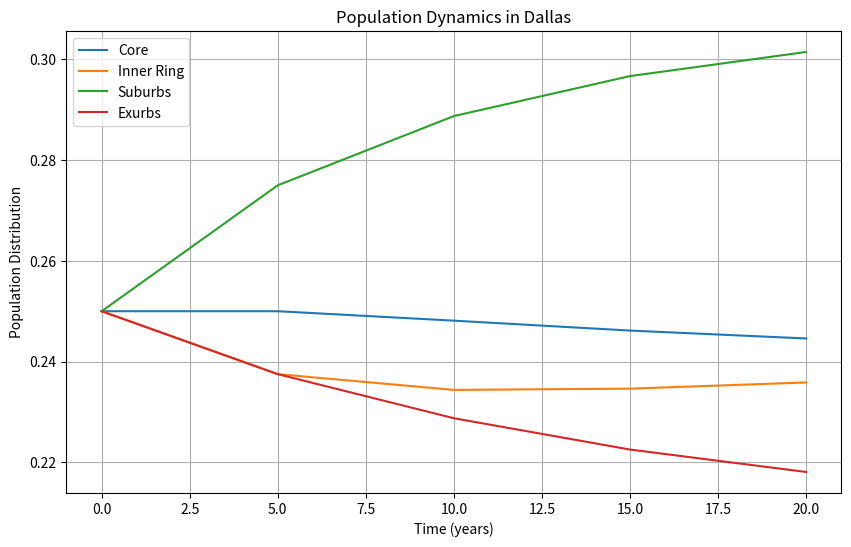

Recreate this plot in Python.
import numpy as np
import matplotlib.pyplot as plt

def main():
    D = np.array([[0.7, 0.15, 0.05, 0.1],
                  [0.1, 0.6, 0.2, 0.05],
                  [0.1, 0.2, 0.7, 0.1],
                  [0.1, 0.05, 0.05, 0.75]])
    print("Original Matrix D:")
    print(D)
    print("\n\nColumn sums:")
    print(np.sum(D, axis=0))  # Ensure columns sum to 1
    eigenvalues_D, eigenvectors_D = np.linalg.eig(D)
    print("\n\nEigenvalues:")
    print(eigenvalues_D)
    print("\n\nEigenvectors: (will use the first eigenvector corresponding to the eigenvalue of 1)")
    print(eigenvectors_D)
    print("\n\nEigenvector normalized (also steady-state vector):")
    d_steady_state = eigenvectors_D[:, 0] / np.sum(eigenvectors_D[:, 0])  # Normalize the first eigenvector
    print(d_steady_state)
    print(f"""\nThis means there is going to be equilibrium zones of \n{d_steady_state[0] * 100:.2f}% in Core, \n{d_steady_state[1]*100:.2f}% in Inner Ring, \n{d_steady_state[2]*100:.2f}% in Suburbs, and \n{d_steady_state[3]*100:.2f}% in Exurbs.""")

    print("\n\n----------Sensitivity Analysis----------")
    newD = D.copy()
    newD[0, 2] = 0.15  # Change the value in the first row, third column to 0.15
    print("\n\nModified Matrix D:")
    print(newD)
    print("\n\nColumn sums of modified D:")
    print(np.sum(newD, axis=0))
    print("Rebalancing column 3...")
    lowerSumC3 = np.sum(newD[:, 2]) - newD[0, 2]  # Sum of column 3 without the modified value
    for i in range(3):
         if i!= 0:
              newD[i, 2] = newD[i, 2] * (1 - newD[0, 2])/lowerSumC3  # Rebalance the other values in column 3
    print("\n\nRebalanced Matrix D:")
    print(newD)
    print("\n\nColumn sums of rebalanced D:")
    print(np.sum(newD, axis=0))
    newD_eigenvalues, newD_eigenvectors = np.linalg.eig(newD)
    newD_steady_state = newD_eigenvectors[:, 0] / np.sum(newD_eigenvectors[:, 0])  # Normalize the eigenvector with eigenvalue 1
    print("\n\nNew steady-state vector after modification:")
    print(newD_steady_state)
    print(f"""\nThis means there is going to be new equilibrium zones of \n{newD_steady_state[0] * 100:.2f}% in Core, \n{newD_steady_state[1]*100:.2f}% in Inner Ring, \n{newD_steady_state[2]*100:.2f}% in Suburbs, and \n{newD_steady_state[3]*100:.2f}% in Exurbs.""")

    print("\n\n----------Rate of Convergence----------")
    pop_vector = np.array([0.25, 0.25, 0.25, 0.25])  # Initial population distribution
    all_pop_vectors = [pop_vector.copy()]  # To store population distribution at each iteration
    last_pop_vector = pop_vector.copy()
    num_iterations = 0
    years_per_iteration = 5  # Each iteration represents 5 years

    while True:
        new_pop_vector = D @ last_pop_vector  # Update population distribution
        num_iterations += 1
        all_pop_vectors.append(new_pop_vector.copy())
        if np.allclose(new_pop_vector, last_pop_vector, atol=5e-3):  # Check for convergence
            print("\n\nPopulation distribution has converged to the steady-state vector:")
            print(new_pop_vector)
            print(f"Number of iterations: {num_iterations}\nThus it took {num_iterations * years_per_iteration} years to converge (assuming accuracy within 0.5%).")
            break
        last_pop_vector = new_pop_vector

    # Plotting the population distribution over time
    x = np.arange(0, num_iterations + 1) * years_per_iteration
    all_pop_vectors = np.array(all_pop_vectors)
    y = all_pop_vectors
    plt.figure(figsize=(10, 6))
    plt.plot(x, y[:, 0], label='Core')
    plt.plot(x, y[:, 1], label='Inner Ring')
    plt.plot(x, y[:, 2], label='Suburbs')
    plt.plot(x, y[:, 3], label='Exurbs')
    plt.xlabel('Time (years)')
    plt.ylabel('Population Distribution')
    plt.title('Population Dynamics in Dallas')
    plt.legend()
    plt.grid(True)
    plt.show()


if __name__ == "__main__":
      main()
